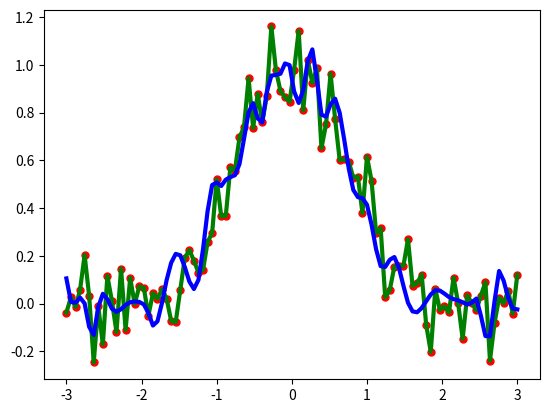

Here is the Python script that generated this plot:
__author__ = 'test'
import matplotlib.pyplot as plt
from scipy.interpolate import UnivariateSpline
import numpy as np
x = np.linspace(3, -3, 100)
y = np.exp(-x**2) + 0.1 * np.random.randn(100)
plt.plot(x, y, 'ro', ms=5)



spl = UnivariateSpline(np.flipud(x), y, s=0)
sply = np.flipud(spl(x))
#xs = np.linspace(-3, 3, 100)
plt.plot(x, sply, 'g', lw=3)

print(x)
print(spl(x))

spl.set_smoothing_factor(0.5)
sply=spl(x)
plt.plot(x, sply, 'b', lw=3)
plt.show()

